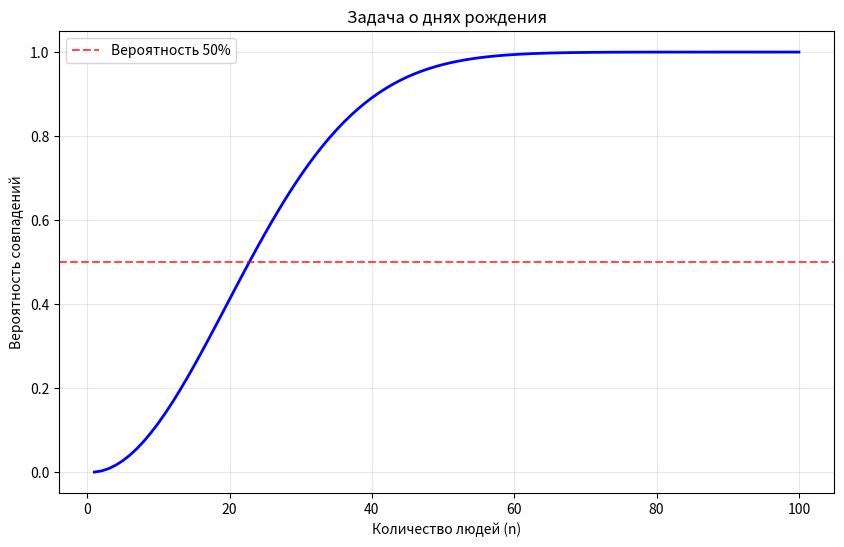

The matplotlib source for this figure:
import numpy as np
import matplotlib.pyplot as plt
from math import lgamma, log

def probability_birthday_match(n):
    """Вероятность того, что среди n человек есть совпадающие дни рождения."""
    if n >= 365:
        return 1.0

    # Используем логарифмы для избежания переполнения:
    # log(P) = log(365!) - n*log(365) - log((365-n)!)
    log_prob = lgamma(366) - n * np.log(365) - lgamma(366 - n)
    return 1 - np.exp(log_prob)

# Создадим данные для графика
n_values = np.arange(1, 101)
probabilities = [probability_birthday_match(n) for n in n_values]

# Строим график
plt.figure(figsize=(10, 6))
plt.plot(n_values, probabilities, 'b-', linewidth=2)
plt.xlabel('Количество людей (n)')
plt.ylabel('Вероятность совпадений')
plt.title('Задача о днях рождения')
plt.grid(True, alpha=0.3)
plt.axhline(y=0.5, color='r', linestyle='--', alpha=0.7,
            label='Вероятность 50%')
plt.legend()
plt.show()

# Находим, когда вероятность падает/становится больше 50%
for n, prob in zip(n_values, probabilities):
    if prob > 0.5:
        print(f"При n = {n} вероятность совпадений = {prob:.3f} (> 50%)")
        break


def birthday_probability_product(n):
    """Вычисляет произведение вероятностей."""
    if n >= 365:
        return 1.0

    prob = 1.0
    for i in range(n):
        prob *= (365 - i) / 365

    return 1 - prob


import pandas as pd
import numpy as np


bd = pd.Series(range(1, 366))


group = bd.sample(23, replace=True)
group.duplicated()


print(*group[group.duplicated() == True].values)


bd.sample(23, replace=True).duplicated().max()


rooms = [bd.sample(23, replace=True).duplicated().max() for _ in range(10_000)]


np.mean(rooms)


rooms = [bd.sample(50, replace=True).duplicated().max() for _ in range(10_000)]
np.mean(rooms)
